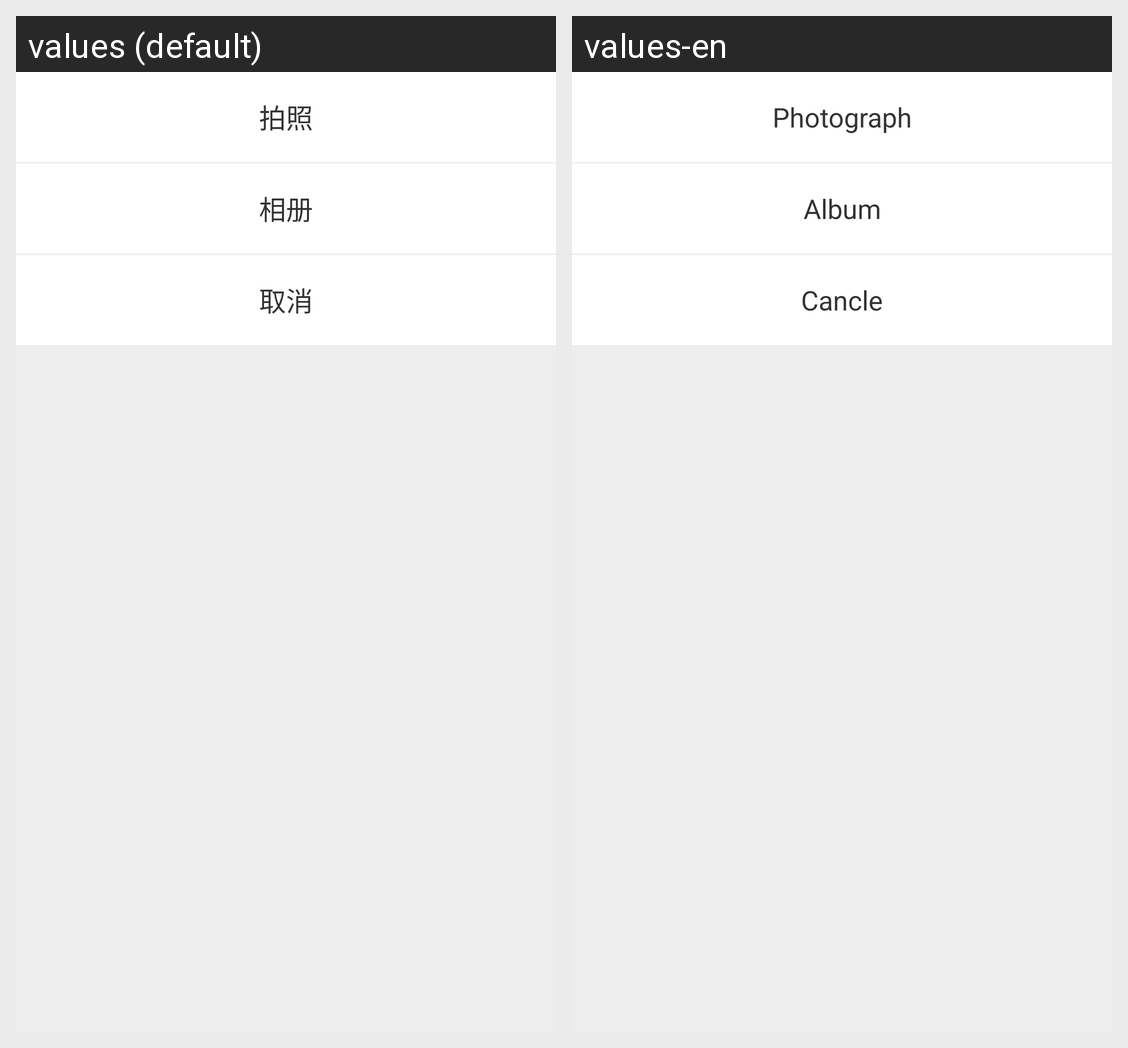

Locale-by-locale string values for the Android screen shown in this grid:
Android screen res/layout/dialog_fragment_header_select.xml rendered under 2 locales, left to right: values (default), values-en. Device: Nexus 5 (rendered at 1080×1920; each locale shown at half size, 540×960, under a caption strip naming it); theme AppTheme.
Strings drawn on this screen, with the default value and each locale's value (text and hints the layout hard-codes, and strings that could not be matched under every locale, appear in the picture but are not listed):

photograph
  values: 拍照
  values-en: Photograph

album
  values: 相册
  values-en: Album

cancle
  values: 取消
  values-en: Cancle
